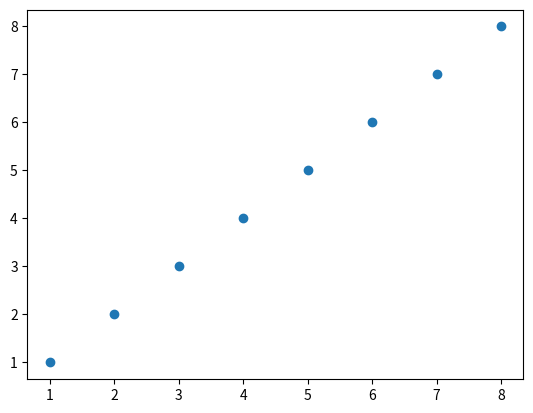
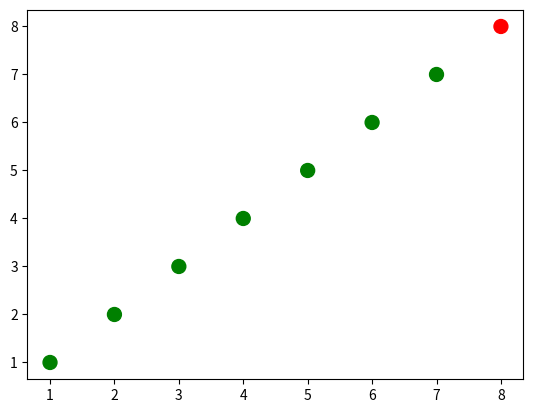
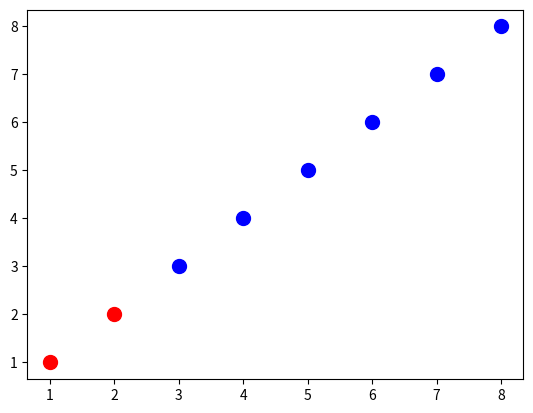
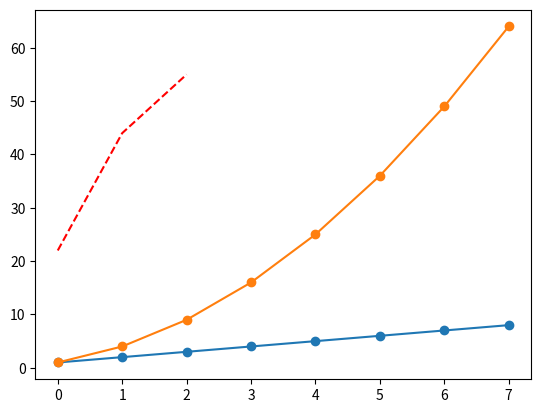
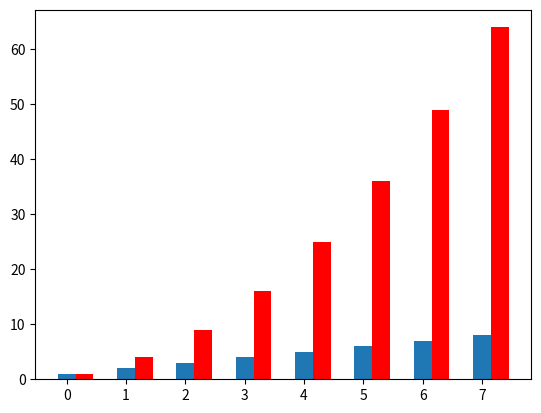
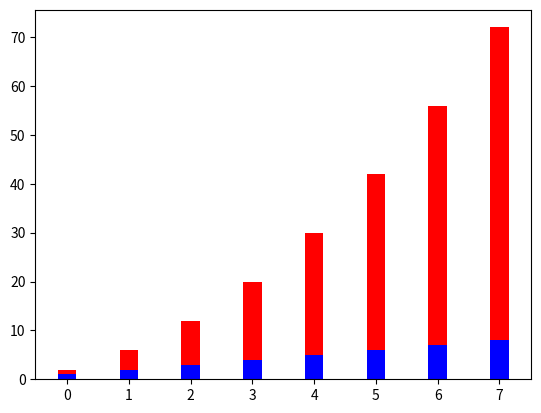
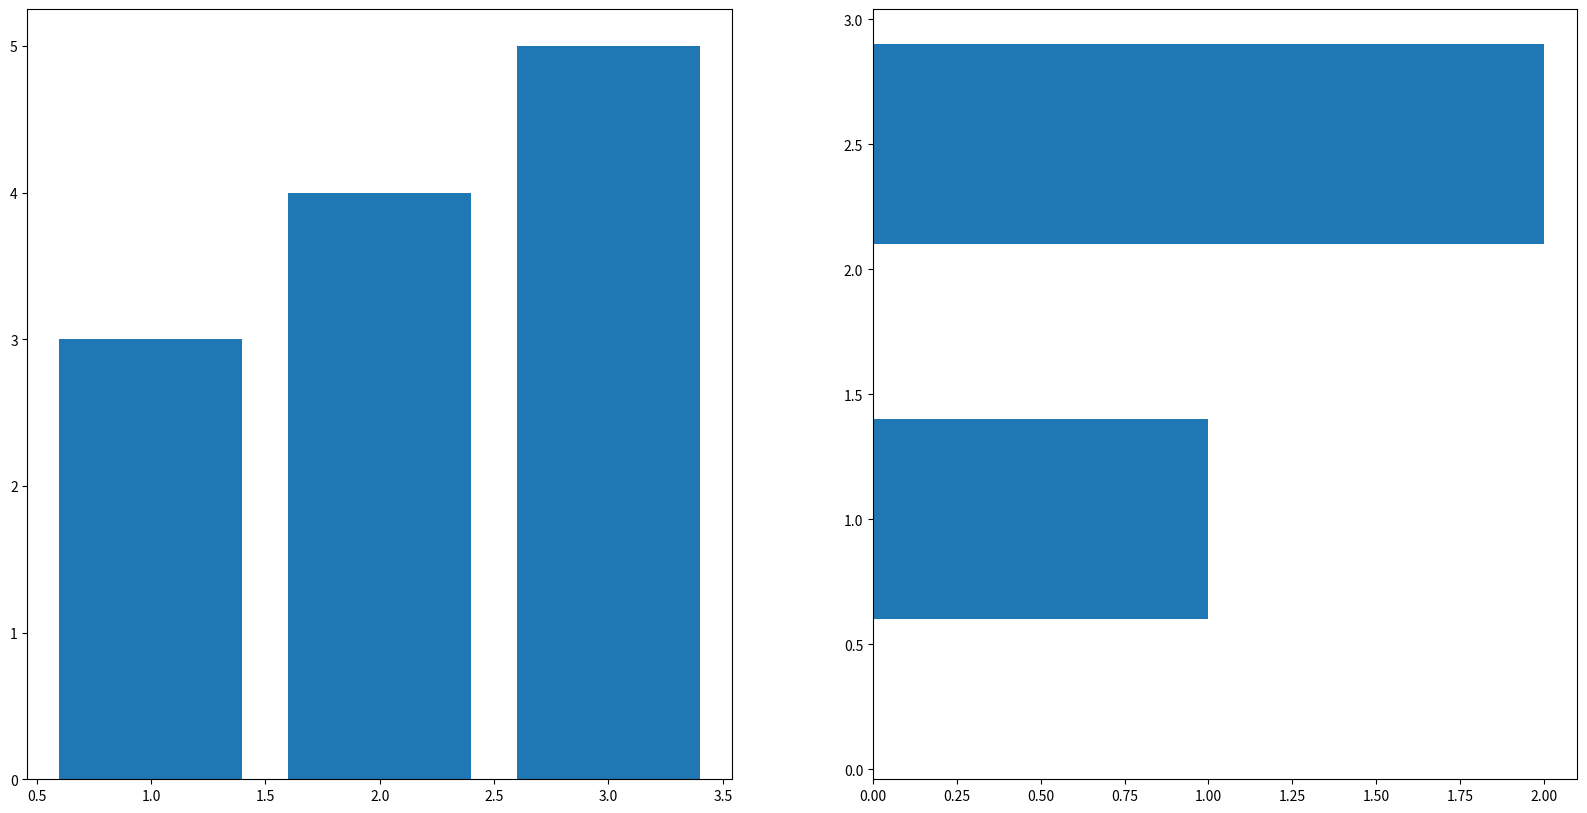
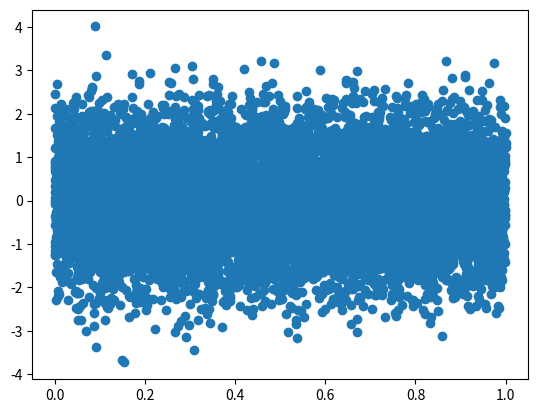
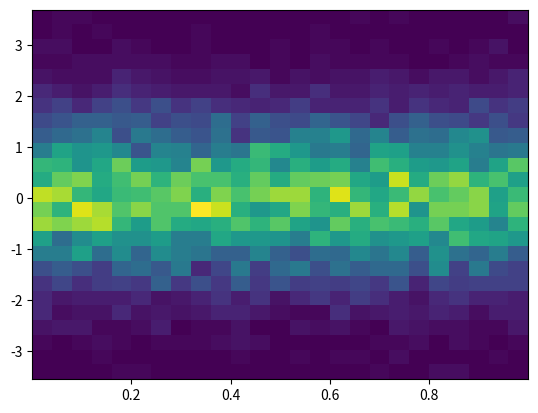

The matplotlib source for these figures, in order: (Note: this script raises an exception after producing the figures.)
%matplotlib inline

import warnings
warnings.filterwarnings('ignore')
warnings.filterwarnings('ignore', category=DeprecationWarning)

import pandas as pd
from matplotlib import pyplot as plt
import seaborn as sns
import pylab as plot
import numpy as np

x = np.array([1,2,3,4,5,6,7,8])
y = x

plt.figure()
plt.scatter(x, y) # similar to plt.plot(x, y, '.'), but the underlying child objects in the axes are not Line2D

x = np.array([1,2,3,4,5,6,7,8])
y = x

# create a list of colors for each point to have
# ['green', 'green', 'green', 'green', 'green', 'green', 'green', 'red']
colors = ['green']*(len(x)-1)
colors.append('red')

plt.figure()

# plot the point with size 100 and chosen colors
plt.scatter(x, y, s=100, c=colors)

plt.figure()
# plot a data series 'Tall students' in red using the first two elements of x and y
plt.scatter(x[:2], y[:2], s=100, c='red', label='Tall students')
# plot a second data series 'Short students' in blue using the last three elements of x and y 
plt.scatter(x[2:], y[2:], s=100, c='blue', label='Short students')

linear_data = np.array([1,2,3,4,5,6,7,8])
exponential_data = linear_data**2

plt.figure()
# plot the linear data and the exponential data
plt.plot(linear_data, '-o', exponential_data, '-o')

# plot another series with a dashed red line
plt.plot([22,44,55], '--r')

plt.figure()
xvals = range(len(linear_data))
plt.bar(xvals, linear_data, width = 0.3)

new_xvals = []

# plot another set of bars, adjusting the new xvals to make up for the first set of bars plotted
for item in xvals:
    new_xvals.append(item+0.3)

plt.bar(new_xvals, exponential_data, width = 0.3 ,color='red')



plt.figure()
xvals = range(len(linear_data))
plt.bar(xvals, linear_data, width = 0.3, color='b')
plt.bar(xvals, exponential_data, width = 0.3, bottom=linear_data, color='r')


fig = plt.figure(figsize=(20,10))
ax1 = fig.add_subplot(121)
ax2 = fig.add_subplot(122)

# or replace the three lines of code above by the following line: 
#fig, (ax1, ax2) = plt.subplots(1,2, figsize=(20,10))

# Plot the data
ax1.bar([1,2,3],[3,4,5])
ax2.barh([0.5,1,2.5],[0,1,2])

# Show the plot
plt.show()

plt.figure()
Y = np.random.normal(loc=0.0, scale=1.0, size=10000)
X = np.random.random(size=10000)
plt.scatter(X,Y)

plt.figure()

Y = np.random.normal(loc=0.0, scale=1.0, size=10000)
X = np.random.random(size=10000)
_ = plt.hist2d(X, Y, bins=25)

data.describe()





